Run: headless pygame with SDL's dummy video driver; simulated clock (each Clock.tick advances the game by its frame time, no real sleeping); random seed 0; keys injected as events and as key.get_pressed() state; no mouse input.
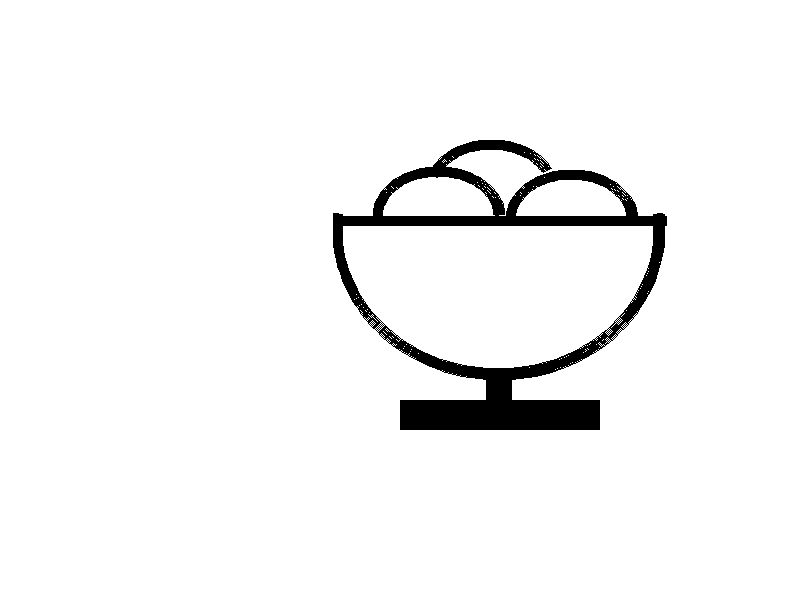
Frame 1 of 4 · flips 1–60 · no input
Frame 2 of 4 · flips 61–180 · tapped SPACE, RETURN · held RIGHT (→), D · screen unchanged from frame 1, image omitted
Frame 3 of 4 · flips 181–300 · held DOWN (↓), S · screen unchanged from frame 2, image omitted
Frame 4 of 4 · flips 301–420 · held LEFT (←), A, UP (↑), W · screen unchanged from frame 3, image omitted

The pygame program that drew these frames:

'''
Student Name: Kesar Sampat 
Game title: Icon Extra Credit 
Period: 3
Features of Game: use pygame features to make an icon w/ scale factor 
'''

import pygame, sys, math                                    #pulls in the special code functions for pygame
pygame.init()                                           #initialize game engine

w=800                                                   #Open and set window size
h=600                                                   #must code graphics to auto resize based on window size
size=(w,h)
surface = pygame.display.set_mode(size)



pygame.display.set_caption("Icon")          #set window title

#declare global variables here

BLACK    = (   0,   0,   0)                             #Color Constants 
WHITE    = ( 255, 255, 255)
GREEN    = (   0, 255,   0)
RED      = ( 255,   0,   0)
BLUE     = (   0,   0, 255)

#other global variables (WARNING: use sparingly):





#clock = pygame.time.Clock()                            # Manage timing for screen updates
                                                        # Uncomment when timing/animation is needed


#Program helper functions:
def drawIcon(x, y, sf):
    iceh = w/5*sf
    icew = 6/6*iceh
    xu = w/6
    yu = h/6  
    
    pygame.draw.rect(surface, BLACK, (xu*3, 4*yu, xu*1.5, yu*0.3))
    pygame.draw.rect(surface, BLACK, (xu*3.65, yu*3.7, xu*0.2, yu*0.5))
    
    pygame.draw.line(surface, BLACK, [xu*2.5, yu*2.2], [xu*5, yu*2.2], 10)
    
    pygame.draw.arc(surface, BLACK, (xu*2.5, yu*0.8, xu*2.5, yu*3), 5.8*math.pi/6, 12.2*math.pi/6, 10) #big arc 
    pygame.draw.arc(surface, BLACK, (xu*2.8, yu*1.67, xu, yu), math.pi/70, 6*math.pi/6,  10) #scoop1
    pygame.draw.arc(surface, BLACK, (xu*3.8, yu*1.7, xu, yu), math.pi/35, 6*math.pi/6,  10) #scoop2
    pygame.draw.arc(surface, BLACK, (xu*3.2, yu*1.4, xu, yu), math.pi/7, 5.4*math.pi/6,  10) #scoop2
  
# -------- Main Program Loop -----------
def main():                                             #every program should have a main function
                                                        #other functions go above main
    
    #declare local game variables here 
    
    
    while (True):
        
        for event in pygame.event.get():                #get all events in the last 1/60 sec & process them
            
            if ( event.type == pygame.QUIT or (event.type==pygame.KEYDOWN and event.key==pygame.K_ESCAPE)):
                pygame.quit();                          #for ending the game & closing window
                sys.exit();
        
            # if your program has a button, mouse, or keyboard interaction, code goes at this indentation level
        
        # ongoing game logic that occurs ever 1/60 second goes @ this indentation level
        
        
      
        surface.fill(WHITE)                             #set background color
        
        drawIcon(w/2, h/2,  1)
        drawIcon(w/4, h/8, 0.5)

        
        
        
        #clock.tick(60)                                  #Change FPS - frames per sec- when animating
        pygame.display.update()                          #updates the screen- usually in main
        
        
        
            
main()                                                   #this calls the main function to run the program
